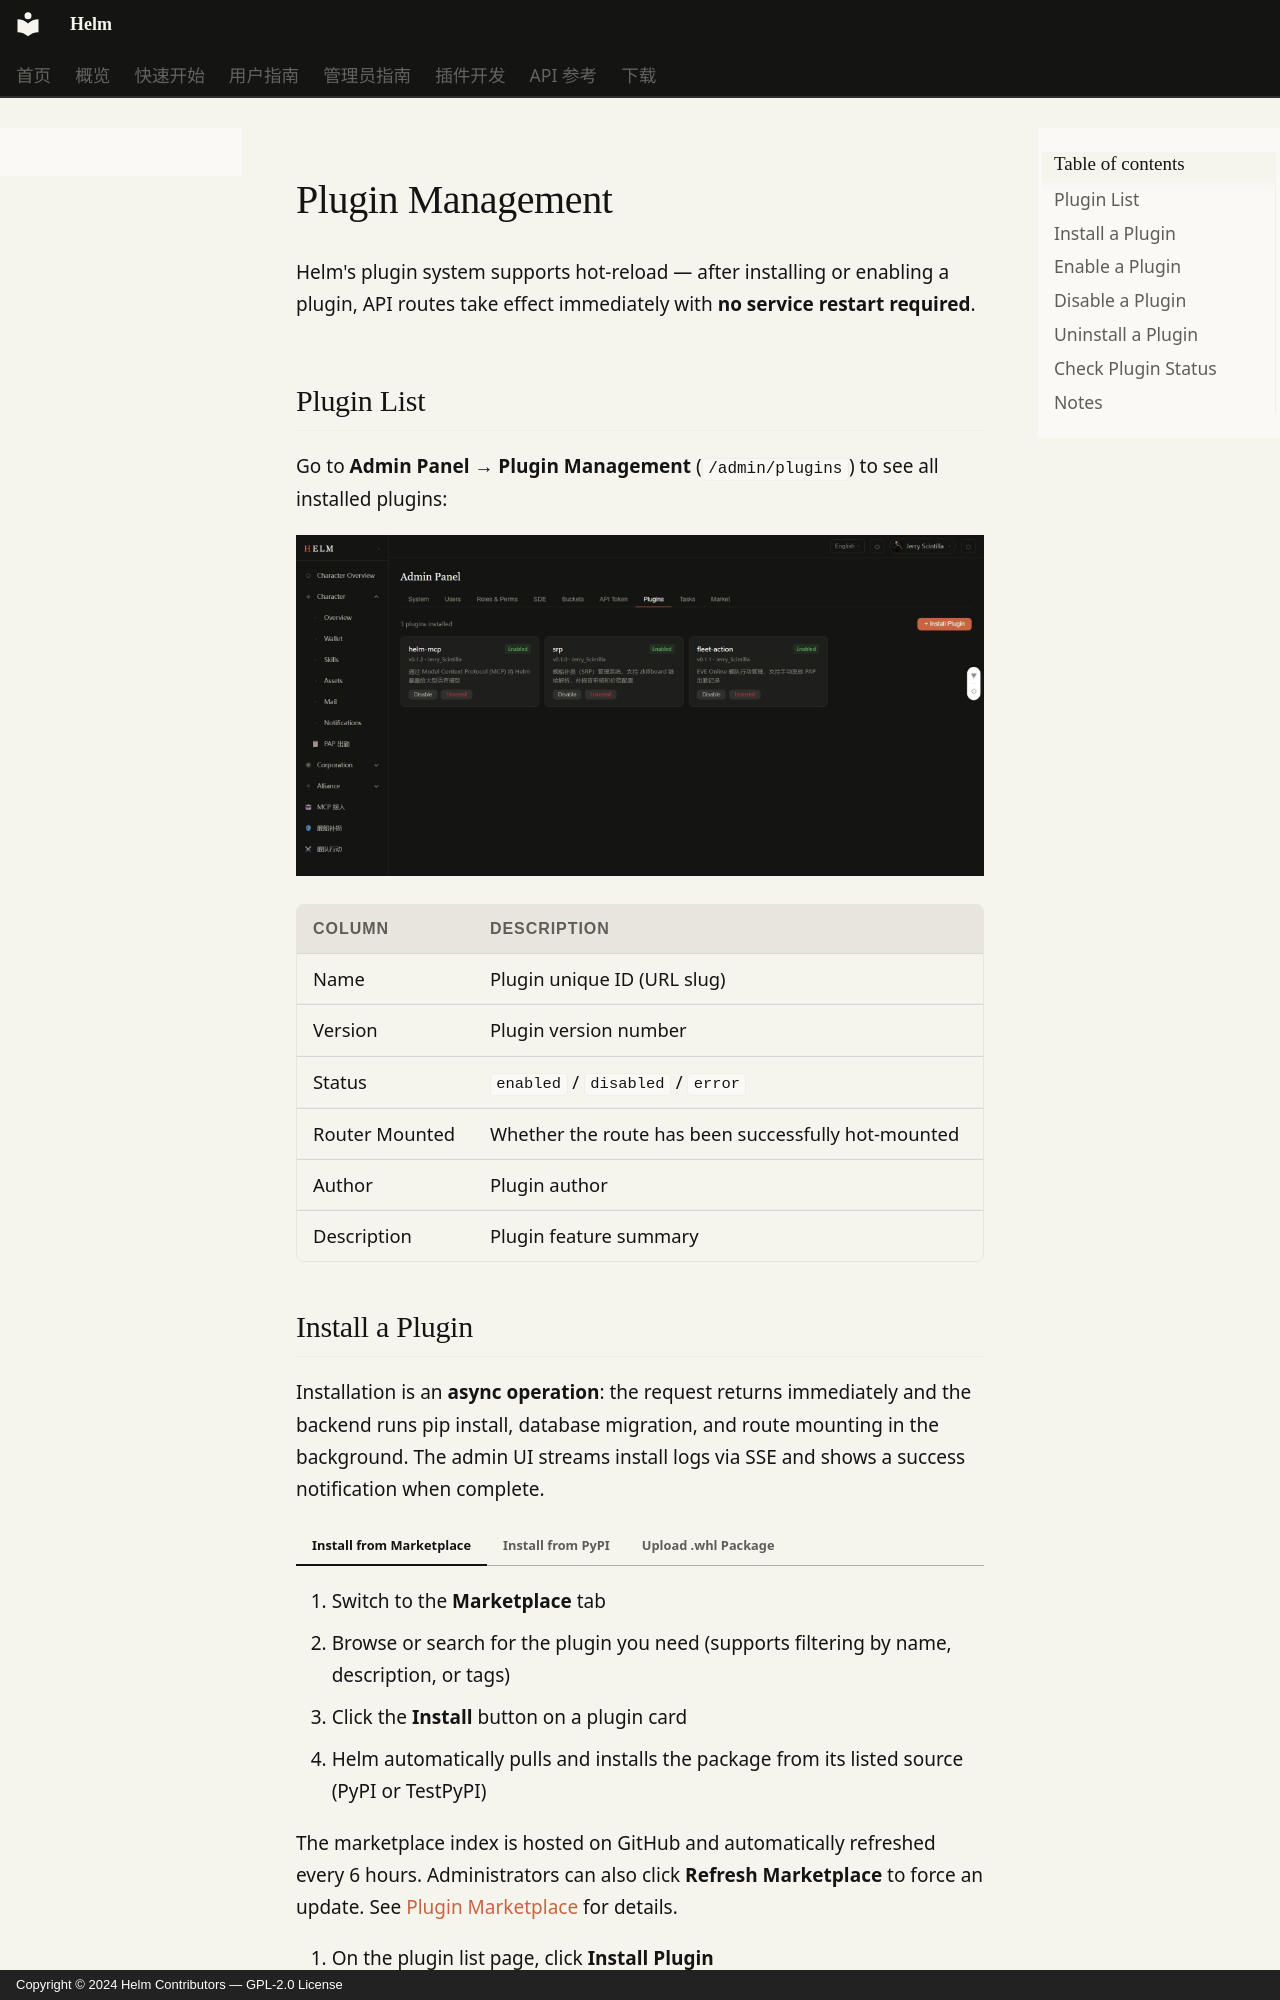

repository: Jerry-Scintilla/Helm-docs · page: admin-guide/plugins.en/index.html · generator: mkdocs · copyright: Copyright © 2024 Helm Contributors — GPL-2.0 License

# Plugin Management

Helm's plugin system supports hot-reload — after installing or enabling a plugin, API routes take effect immediately with **no service restart required**.

## Plugin List

Go to **Admin Panel → Plugin Management** (`/admin/plugins`) to see all installed plugins:

![Plugin Management](../images/插件管理（英文）.jpeg)

| Column | Description |
|--------|-------------|
| Name | Plugin unique ID (URL slug) |
| Version | Plugin version number |
| Status | `enabled` / `disabled` / `error` |
| Router Mounted | Whether the route has been successfully hot-mounted |
| Author | Plugin author |
| Description | Plugin feature summary |
